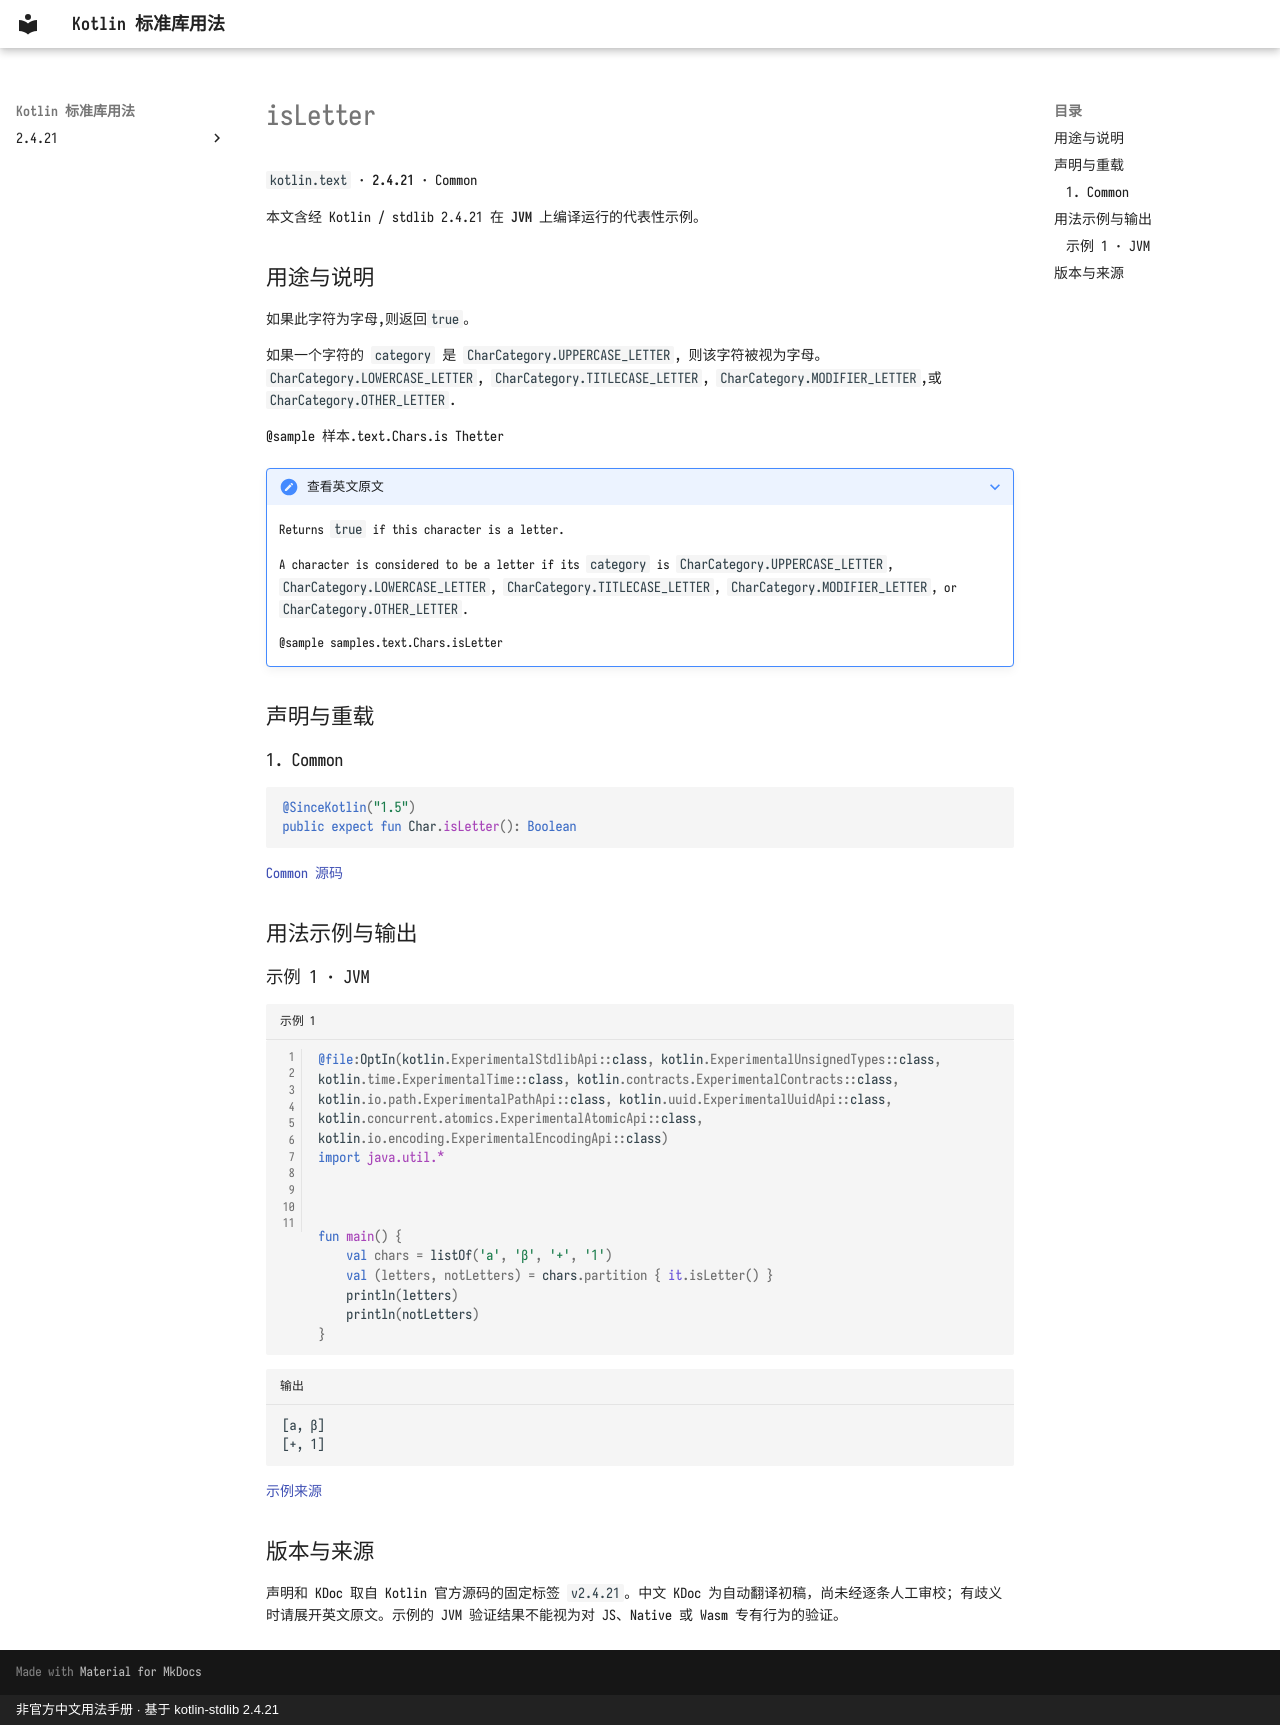

repository: oooooooko/kotlin-stdlib-docs · page: zh/api/kotlin.text/isletter--c8827f97/index.html · generator: mkdocs · copyright: 非官方中文用法手册 · 基于 kotlin-stdlib 2.4.21

# isLetter

`kotlin.text` · **2.4.21** · Common

本文含经 Kotlin / stdlib 2.4.21 在 **JVM** 上编译运行的代表性示例。

## 用途与说明

如果此字符为字母,则返回`true`。

如果一个字符的 `category` 是 `CharCategory.UPPERCASE_LETTER`, 则该字符被视为字母。
`CharCategory.LOWERCASE_LETTER`, `CharCategory.TITLECASE_LETTER`, `CharCategory.MODIFIER_LETTER`,或`CharCategory.OTHER_LETTER`.

@sample 样本.text.Chars.is Thetter

??? note "查看英文原文"

    Returns `true` if this character is a letter.
    
    A character is considered to be a letter if its `category` is `CharCategory.UPPERCASE_LETTER`,
    `CharCategory.LOWERCASE_LETTER`, `CharCategory.TITLECASE_LETTER`, `CharCategory.MODIFIER_LETTER`, or `CharCategory.OTHER_LETTER`.
    
    @sample samples.text.Chars.isLetter

## 声明与重载

### 1. Common

```kotlin
@SinceKotlin("1.5")
public expect fun Char.isLetter(): Boolean
```

[Common 源码](https://github.com/JetBrains/kotlin/blob/v2.4.21/libraries/stdlib/src/kotlin/text/Char.kt#L252)

## 用法示例与输出

### 示例 1 · JVM

```kotlin title="示例 1" linenums="1"
@file:OptIn(kotlin.ExperimentalStdlibApi::class, kotlin.ExperimentalUnsignedTypes::class, kotlin.time.ExperimentalTime::class, kotlin.contracts.ExperimentalContracts::class, kotlin.io.path.ExperimentalPathApi::class, kotlin.uuid.ExperimentalUuidApi::class, kotlin.concurrent.atomics.ExperimentalAtomicApi::class, kotlin.io.encoding.ExperimentalEncodingApi::class)
import java.util.*



fun main() {
    val chars = listOf('a', 'β', '+', '1')
    val (letters, notLetters) = chars.partition { it.isLetter() }
    println(letters)
    println(notLetters)
}
```

```text title="输出"
[a, β]
[+, 1]
```

[示例来源](https://github.com/JetBrains/kotlin/blob/v2.4.21/libraries/stdlib/samples/test/samples/text/char.kt#L9)

## 版本与来源

声明和 KDoc 取自 Kotlin 官方源码的固定标签 `v2.4.21`。中文 KDoc 为自动翻译初稿，尚未经逐条人工审校；有歧义时请展开英文原文。示例的 JVM 验证结果不能视为对 JS、Native 或 Wasm 专有行为的验证。
